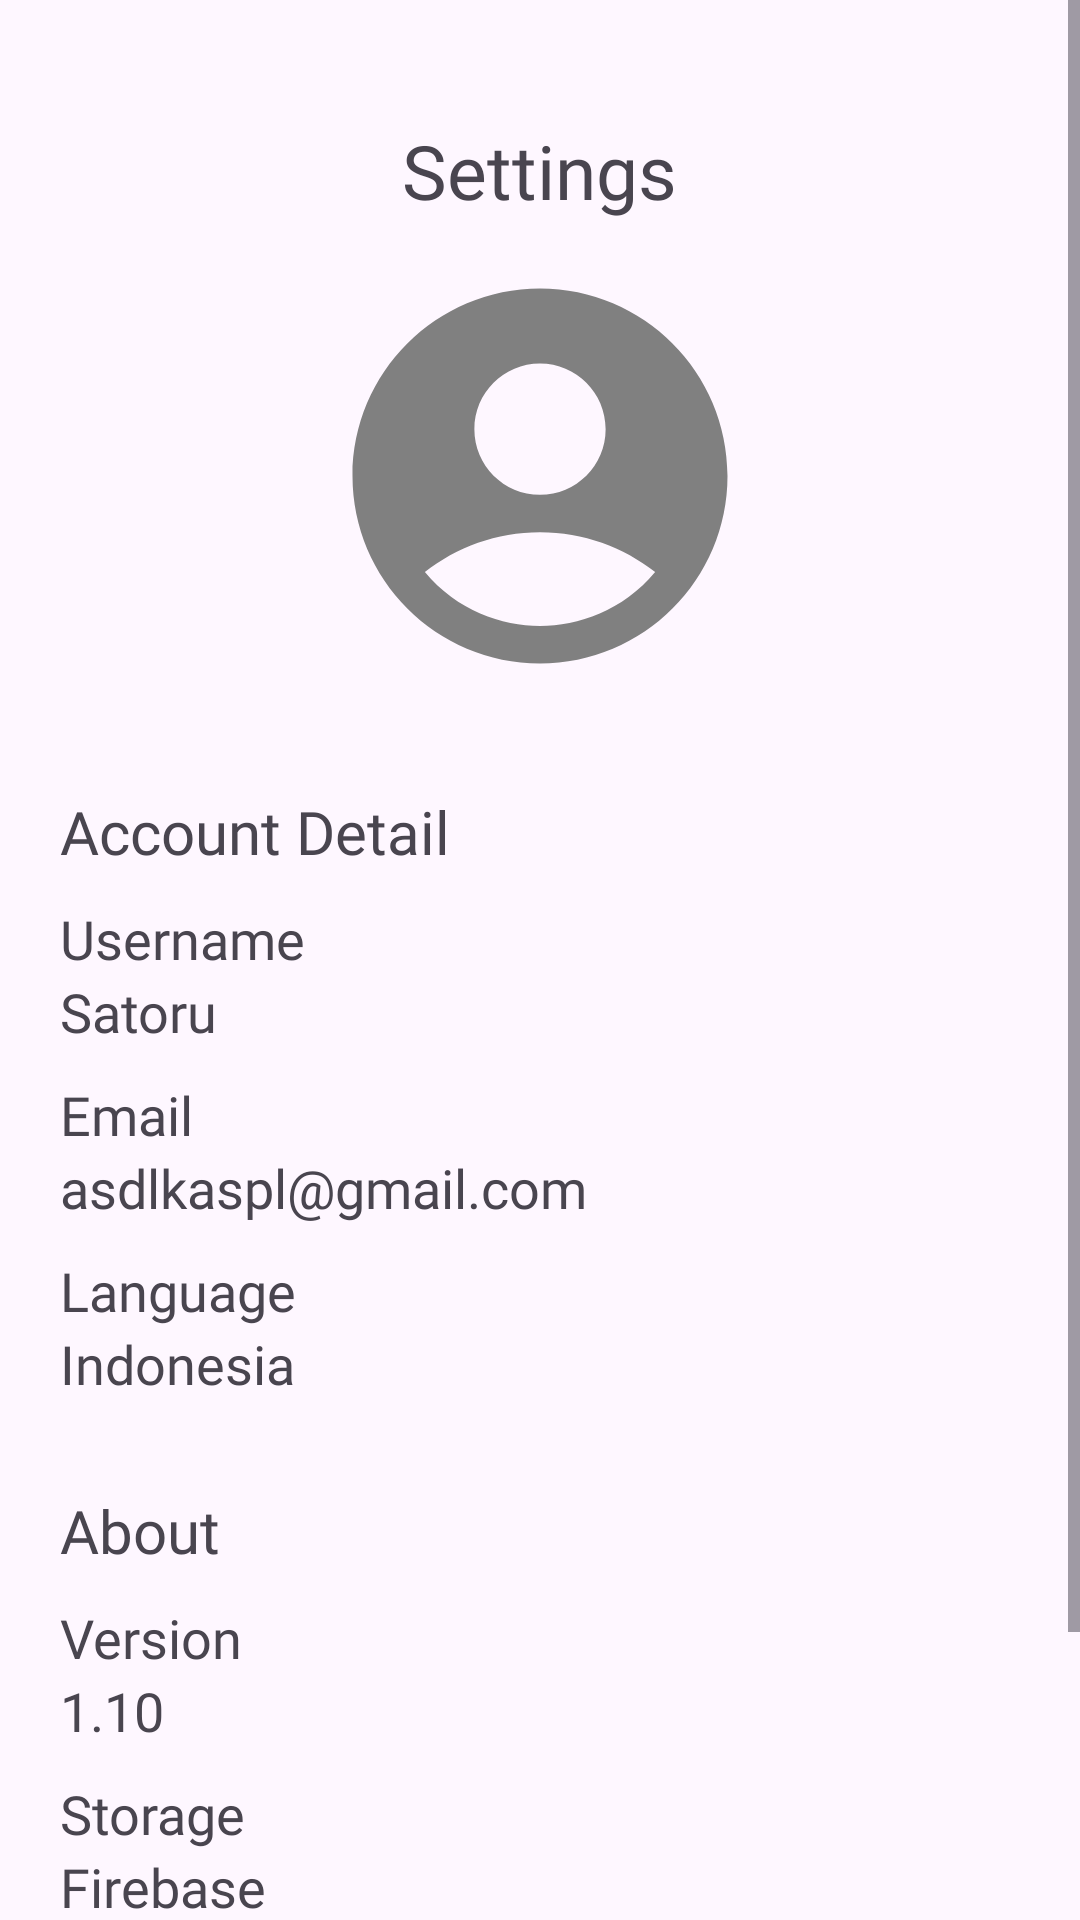

Layout XML and referenced resources for this Android screen:
<!-- AndroidManifest.xml: application theme Theme.Material3.Light.NoActionBar -->
<!-- res/layout/fragment_user_settings.xml -->
<?xml version="1.0" encoding="utf-8"?>
<androidx.constraintlayout.widget.ConstraintLayout xmlns:android="http://schemas.android.com/apk/res/android"
    xmlns:tools="http://schemas.android.com/tools"
    android:layout_width="match_parent"
    android:layout_height="match_parent"
    xmlns:app="http://schemas.android.com/apk/res-auto"
    tools:context=".users.UserSettingsFragment">

    <ScrollView
        android:layout_width="match_parent"
        android:layout_height="0dp"
        app:layout_constraintTop_toTopOf="parent"
        app:layout_constraintBottom_toBottomOf="parent"
        >

        <RelativeLayout
            android:layout_width="match_parent"
            android:layout_height="match_parent"
            android:paddingLeft="20dp"
            android:paddingRight="20dp"
            >

            <ImageView
                android:id="@+id/ac_img"
                android:layout_width="wrap_content"
                android:layout_height="wrap_content"
                android:src="@drawable/baseline_account_circle_24"
                android:layout_centerHorizontal="true"
                android:layout_below="@id/settings"
                />


            <TextView
                android:id="@+id/settings"
                android:layout_marginTop="40dp"
                android:layout_marginBottom="10dp"
                android:layout_width="wrap_content"
                android:layout_height="wrap_content"
                android:text="Settings"
                android:fontFamily="@font/poppins_semibold"
                android:layout_centerHorizontal="true"
                android:textAlignment="center"
                android:textSize="25sp"/>

            <TextView
                android:id="@+id/akun_txt"
                android:layout_marginTop="30dp"
                android:layout_width="wrap_content"
                android:layout_height="wrap_content"
                android:text="Account Detail"
                android:layout_below="@id/ac_img"
                android:fontFamily="@font/poppins_bold"
                android:textSize="20sp"/>

            <TextView
                android:id="@+id/username_title"
                android:layout_width="wrap_content"
                android:layout_height="wrap_content"
                android:text="Username"
                android:layout_below="@id/akun_txt"
                android:fontFamily="@font/poppins_bold"
                android:textSize="18sp"
                android:layout_marginTop="10dp"/>

            <TextView
                android:id="@+id/username"
                android:layout_width="wrap_content"
                android:layout_height="wrap_content"
                android:text="Satoru"
                android:layout_below="@id/username_title"
                android:fontFamily="@font/poppins_regular"
                android:textSize="18sp"
                />

            <TextView
                android:id="@+id/email_title"
                android:layout_width="wrap_content"
                android:layout_height="wrap_content"
                android:text="Email"
                android:layout_below="@id/username"
                android:fontFamily="@font/poppins_bold"
                android:textSize="18sp"
                android:layout_marginTop="10dp"/>

            <TextView
                android:id="@+id/email"
                android:layout_width="wrap_content"
                android:layout_height="wrap_content"
                android:text="asdlkaspl@gmail.com"
                android:layout_below="@id/email_title"
                android:fontFamily="@font/poppins_regular"
                android:textSize="18sp"
                />

            <TextView
                android:id="@+id/bahasa_title"
                android:layout_width="wrap_content"
                android:layout_height="wrap_content"
                android:text="Language"
                android:layout_below="@id/email"
                android:fontFamily="@font/poppins_bold"
                android:textSize="18sp"
                android:layout_marginTop="10dp"/>

            <TextView
                android:id="@+id/bahasa"
                android:layout_width="wrap_content"
                android:layout_height="wrap_content"
                android:text="Indonesia"
                android:layout_below="@id/bahasa_title"
                android:fontFamily="@font/poppins_regular"
                android:textSize="18sp"
                />

            <TextView
                android:id="@+id/about_txt"
                android:layout_marginTop="30dp"
                android:layout_width="wrap_content"
                android:layout_height="wrap_content"
                android:text="About"
                android:layout_below="@id/bahasa"
                android:fontFamily="@font/poppins_bold"
                android:textSize="20sp"/>

            <TextView
                android:id="@+id/version_title"
                android:layout_width="wrap_content"
                android:layout_height="wrap_content"
                android:text="Version"
                android:layout_below="@id/about_txt"
                android:fontFamily="@font/poppins_bold"
                android:textSize="18sp"
                android:layout_marginTop="10dp"/>

            <TextView
                android:id="@+id/version"
                android:layout_width="wrap_content"
                android:layout_height="wrap_content"
                android:text="1.10"
                android:layout_below="@id/version_title"
                android:fontFamily="@font/poppins_regular"
                android:textSize="18sp"
                />

            <TextView
                android:id="@+id/card_title"
                android:layout_width="wrap_content"
                android:layout_height="wrap_content"
                android:text="Storage"
                android:layout_below="@id/version"
                android:fontFamily="@font/poppins_bold"
                android:textSize="18sp"
                android:layout_marginTop="10dp"/>

            <TextView
                android:id="@+id/card"
                android:layout_width="wrap_content"
                android:layout_height="wrap_content"
                android:text="Firebase"
                android:layout_below="@id/card_title"
                android:fontFamily="@font/poppins_regular"
                android:textSize="18sp"
                />



            <com.google.android.material.button.MaterialButton
                android:id="@+id/logout_btn"
                android:layout_width="136dp"
                android:layout_height="52dp"
                app:cornerRadius="10dp"
                android:text="Logout"
                android:textColor="@color/white"
                android:fontFamily="@font/poppins_semibold"
                android:textSize="18sp"
                android:layout_below="@id/card"
                android:layout_centerHorizontal="true"
                android:layout_marginTop="40dp"
                android:layout_marginBottom="20dp"
                android:background="@drawable/button"/>

        </RelativeLayout>

    </ScrollView>


</androidx.constraintlayout.widget.ConstraintLayout>
<!-- resources referenced by this layout -->
<resources>
  <color name="white">#FFFFFFFF</color>
  <!-- drawable baseline_account_circle_24 (drawable) -->
  <vector android:height="150dp" android:tint="#808080"
      android:viewportHeight="24" android:viewportWidth="24"
      android:width="150dp" xmlns:android="http://schemas.android.com/apk/res/android">
      <path android:fillColor="@android:color/white" android:pathData="M12,2C6.48,2 2,6.48 2,12s4.48,10 10,10s10,-4.48 10,-10S17.52,2 12,2zM12,6c1.93,0 3.5,1.57 3.5,3.5S13.93,13 12,13s-3.5,-1.57 -3.5,-3.5S10.07,6 12,6zM12,20c-2.03,0 -4.43,-0.82 -6.14,-2.88C7.55,15.8 9.68,15 12,15s4.45,0.8 6.14,2.12C16.43,19.18 14.03,20 12,20z"/>
  </vector>
</resources>
